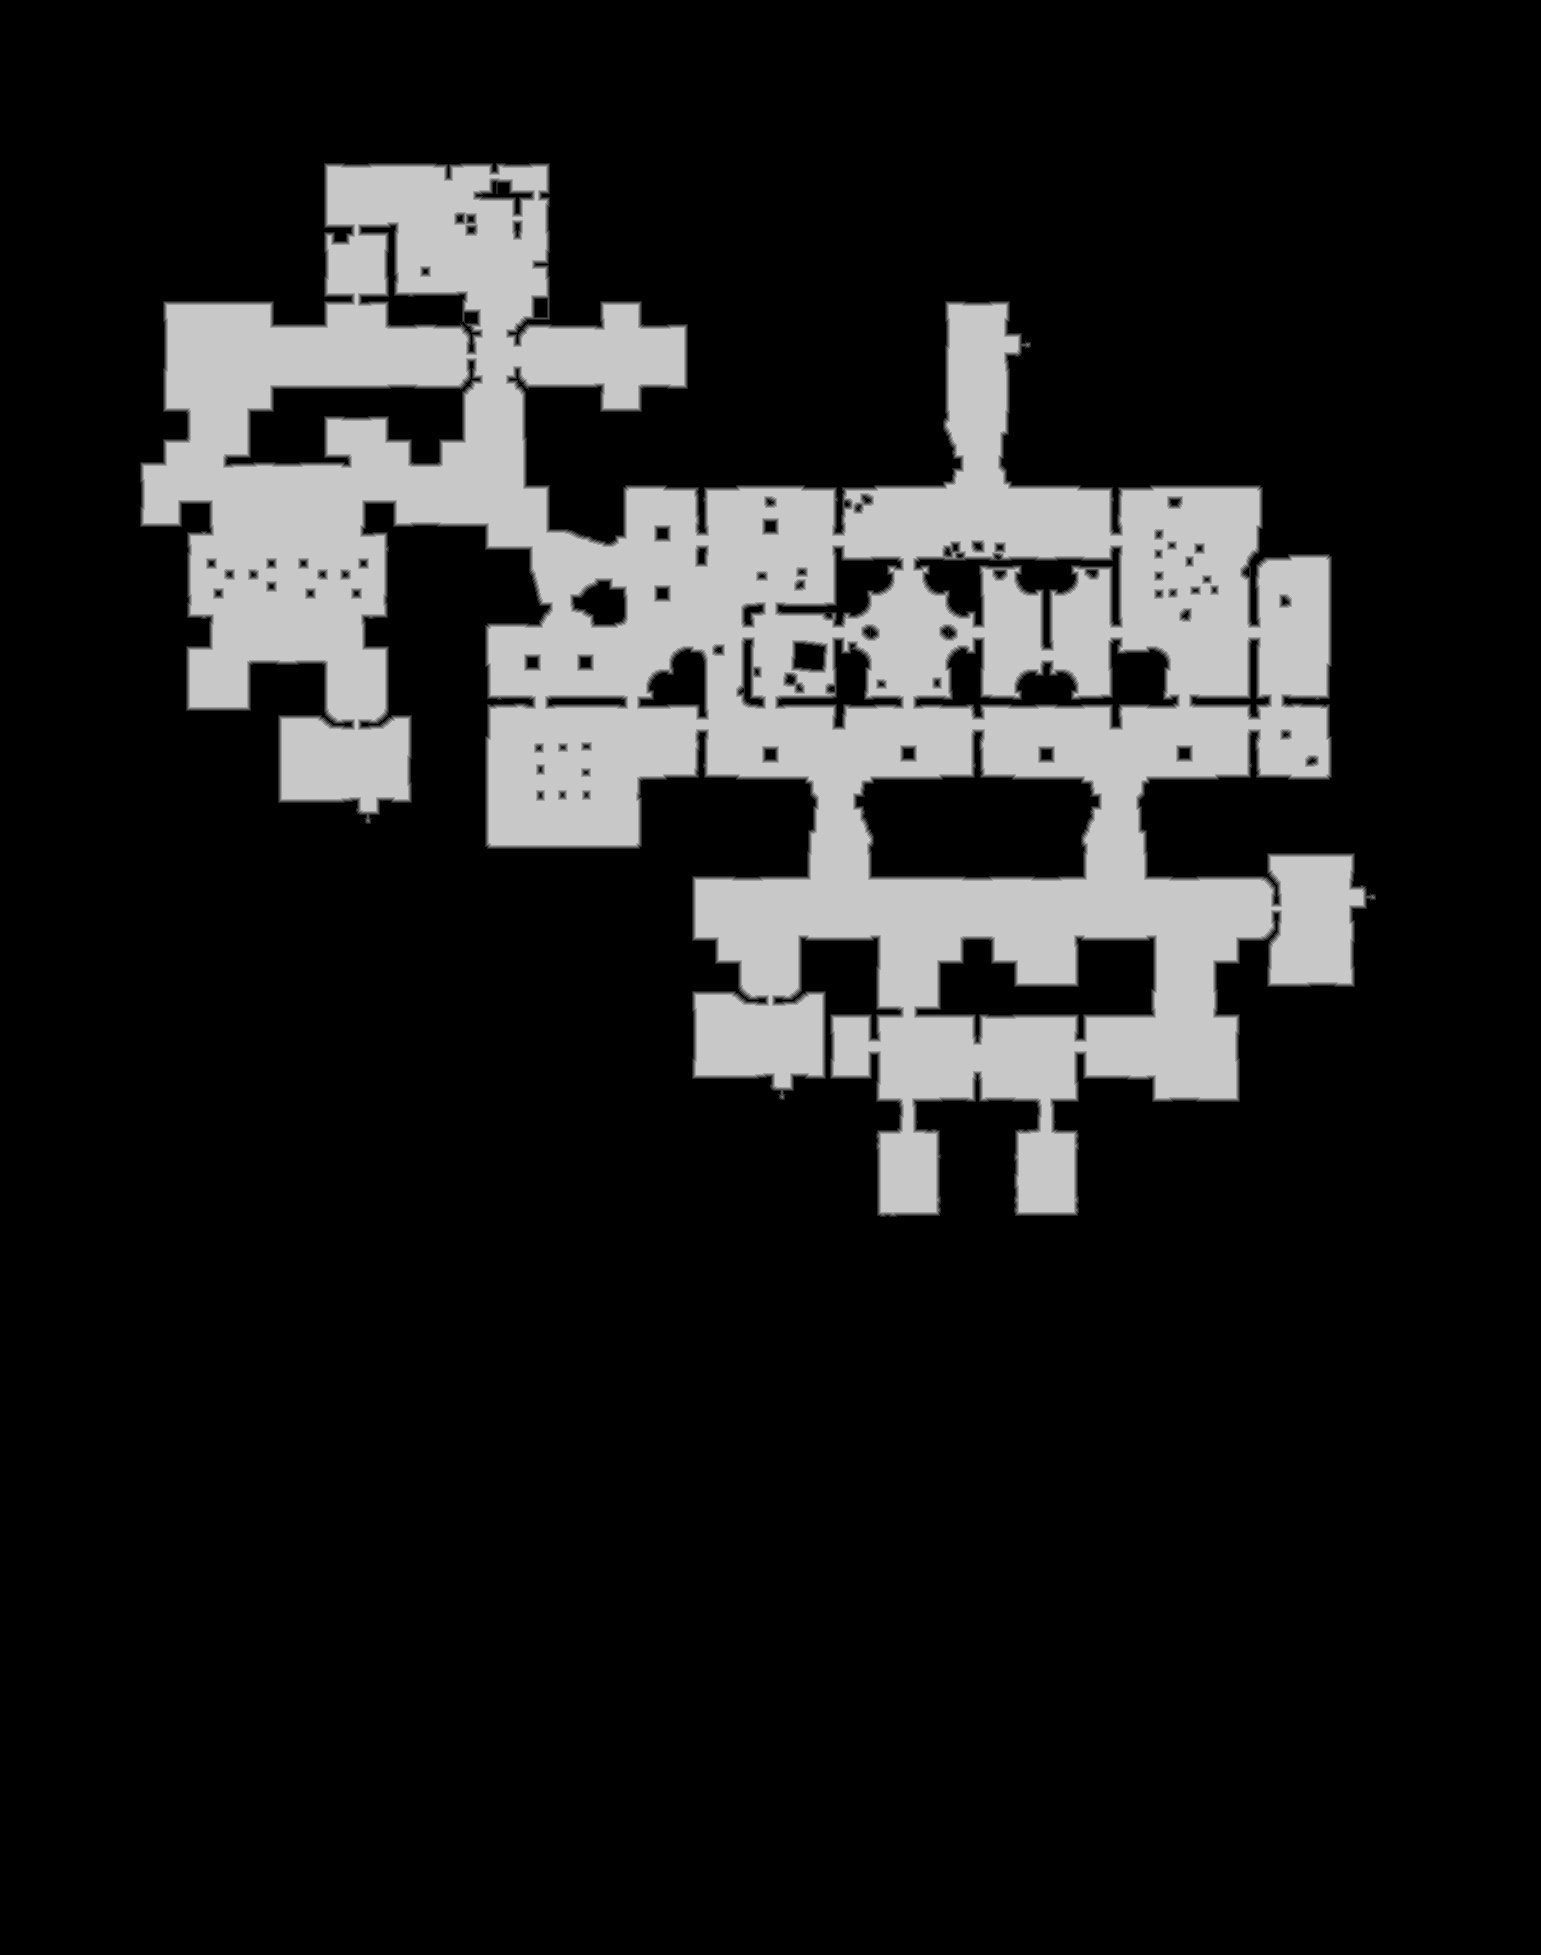

Values plotted in this chart, from the file beside it:
truth	truth_58f59fbc3f0.tsv
layer	ranged
source	walk_0
read	2026-10-16 17:37:36
width	1541
height	1955
stride	771
base	0x58f99740000
origin	0x10010
score	0.9954
iou_melee	0.7676
iou_ranged	0.9954
nibble	0	2493002
nibble	1	20237
nibble	2	20782
nibble	3	21235
nibble	4	21668
nibble	5	435731
